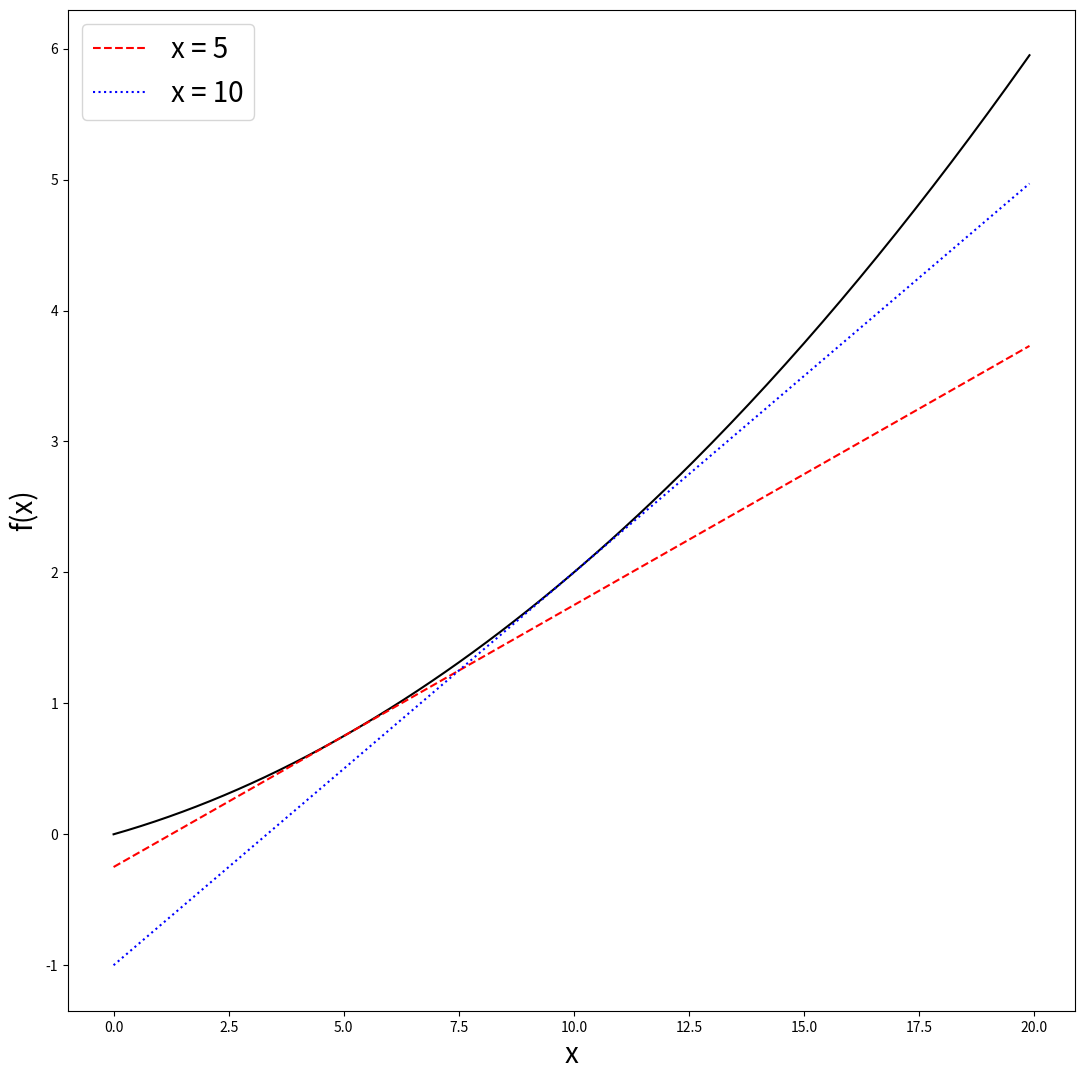

Here is the Python script that generated this plot:
import matplotlib.pyplot as plt
import numpy as np

# 수치 미분
def numerical_diff(f, x):
    h = 1e-4  # 0.0001
    return (f(x+h) - f(x-h)) / (2*h)

# 간단한 2차 함수
def function_1(x):
    return 0.01*x**2 + 0.1*x 

# 접선 구하기
def tangent_line(f, x):
    d = numerical_diff(f, x)
    print(d)
    y = f(x) - d*x
    return lambda t: d*t + y


plt.figure(figsize = (13, 13))
x = np.arange(0.0, 20.0, 0.1)
y = function_1(x)
plt.xlabel("x", fontsize = 20)
plt.ylabel("f(x)", fontsize = 20)


# x = 5 일때
tf = tangent_line(function_1, 5)
y2 = tf(x)

# x = 10 일때
tf_2 = tangent_line(function_1, 10)
y3 = tf_2(x)

plt.plot(x, y, color = 'black')
plt.plot(x, y2, linestyle = 'dashed', label = 'x = 5', color = 'red')
plt.plot(x, y3, linestyle = 'dotted', label = 'x = 10', color = 'blue')
plt.legend(fontsize = 20)
plt.show()
